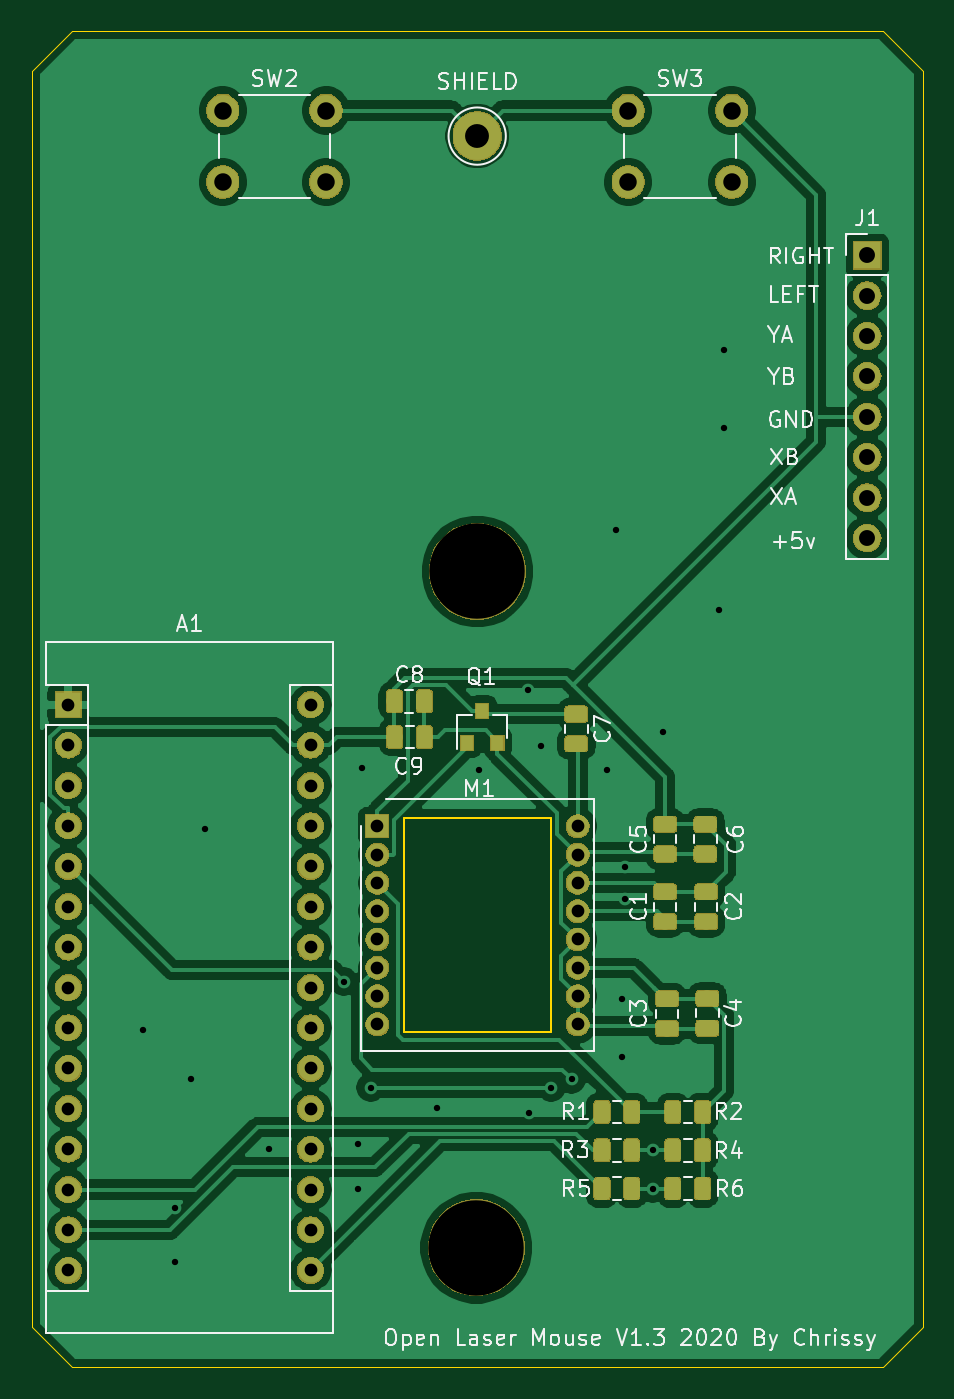
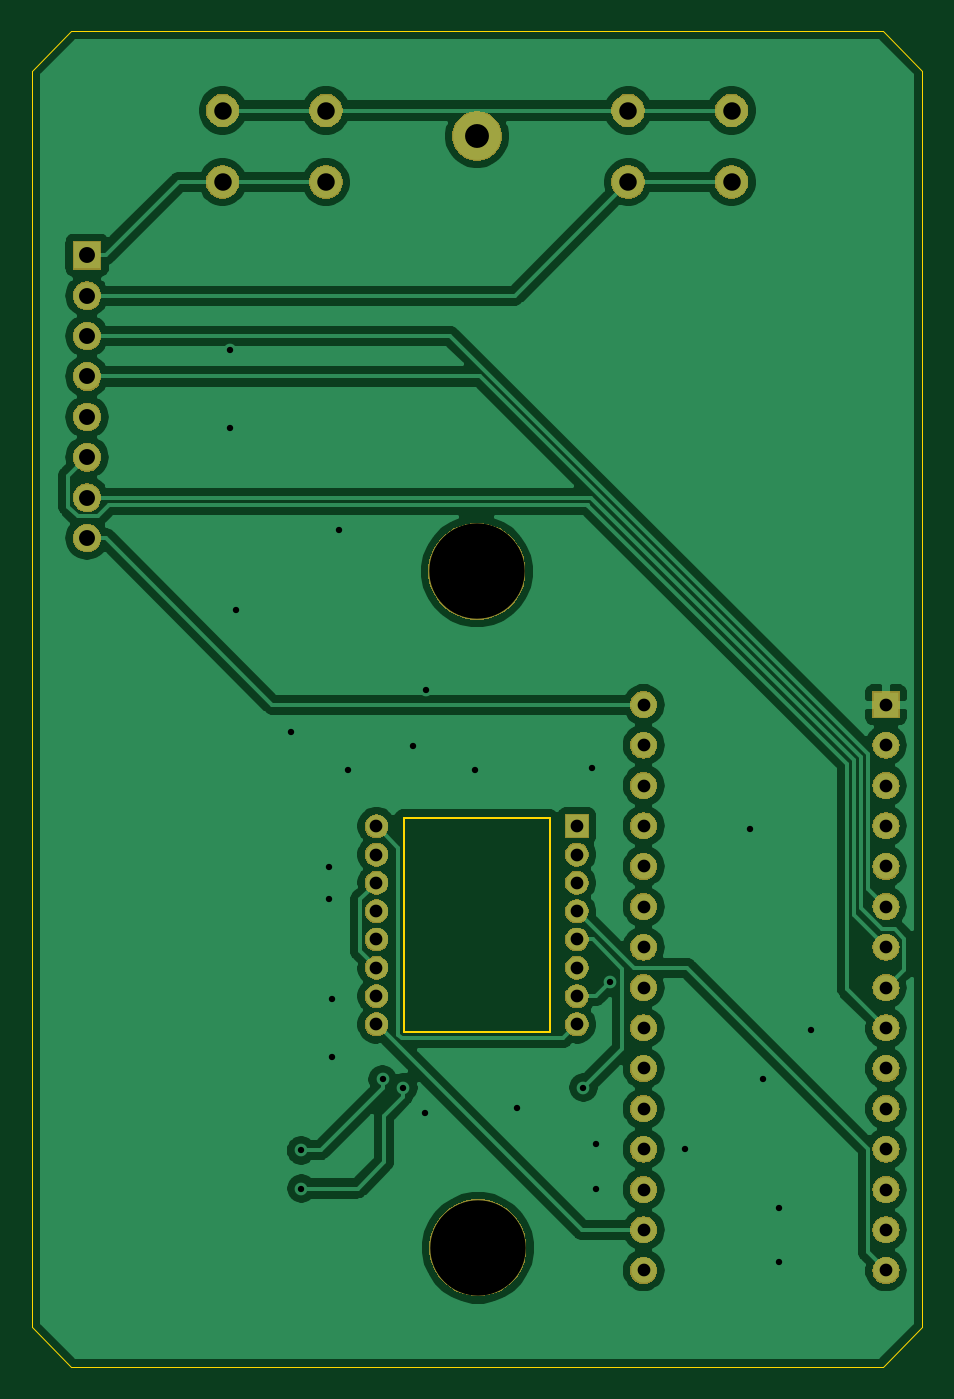
Circuit board: 9 layer files. Board 56.0 x 84.0 mm.
- bottom_copper: OpenLaserMouse-B_Cu.gbr (81183 bytes)
- bottom_mask: OpenLaserMouse-B_Mask.gbr (67454 bytes)
- bottom_silk: OpenLaserMouse-B_SilkS.gbr (497 bytes)
- outline: OpenLaserMouse-Edge_Cuts.gbr (1099 bytes)
- top_copper: OpenLaserMouse-F_Cu.gbr (163182 bytes)
- top_mask: OpenLaserMouse-F_Mask.gbr (96733 bytes)
- top_silk: OpenLaserMouse-F_SilkS.gbr (32463 bytes)
- drill: OpenLaserMouse-NPTH.drl (333 bytes)
- drill: OpenLaserMouse-PTH.drl (1714 bytes)

=== bottom_copper: OpenLaserMouse-B_Cu.gbr (81183 bytes, source omitted) ===
=== bottom_mask: OpenLaserMouse-B_Mask.gbr (67454 bytes, source omitted) ===
=== bottom_silk: OpenLaserMouse-B_SilkS.gbr ===
G04 #@! TF.GenerationSoftware,KiCad,Pcbnew,(5.1.0-0)*
G04 #@! TF.CreationDate,2020-10-15T12:17:16+01:00*
G04 #@! TF.ProjectId,OpenLaserMouse,4f70656e-4c61-4736-9572-4d6f7573652e,rev?*
G04 #@! TF.SameCoordinates,Original*
G04 #@! TF.FileFunction,Legend,Bot*
G04 #@! TF.FilePolarity,Positive*
%FSLAX46Y46*%
G04 Gerber Fmt 4.6, Leading zero omitted, Abs format (unit mm)*
G04 Created by KiCad (PCBNEW (5.1.0-0)) date 2020-10-15 12:17:16*
%MOMM*%
%LPD*%
G04 APERTURE LIST*
G04 APERTURE END LIST*
M02*

=== outline: OpenLaserMouse-Edge_Cuts.gbr ===
G04 #@! TF.GenerationSoftware,KiCad,Pcbnew,(5.1.0-0)*
G04 #@! TF.CreationDate,2020-10-15T12:17:17+01:00*
G04 #@! TF.ProjectId,OpenLaserMouse,4f70656e-4c61-4736-9572-4d6f7573652e,rev?*
G04 #@! TF.SameCoordinates,Original*
G04 #@! TF.FileFunction,Profile,NP*
%FSLAX46Y46*%
G04 Gerber Fmt 4.6, Leading zero omitted, Abs format (unit mm)*
G04 Created by KiCad (PCBNEW (5.1.0-0)) date 2020-10-15 12:17:17*
%MOMM*%
%LPD*%
G04 APERTURE LIST*
%ADD10C,0.050000*%
%ADD11C,0.150000*%
G04 APERTURE END LIST*
D10*
X93500000Y-124000000D02*
X96000000Y-121500000D01*
X40000000Y-121500000D02*
X42500000Y-124000000D01*
X40000000Y-42500000D02*
X42500000Y-40000000D01*
X93500000Y-40000000D02*
X96000000Y-42500000D01*
X96000000Y-42500000D02*
X96000000Y-121500000D01*
X42500000Y-124000000D02*
X93500000Y-124000000D01*
X40000000Y-42500000D02*
X40000000Y-121500000D01*
X42500000Y-40000000D02*
X93500000Y-40000000D01*
D11*
X63422000Y-102960000D02*
X63422000Y-89500000D01*
X63422000Y-89500000D02*
X72622000Y-89500000D01*
X72622000Y-89500000D02*
X72622000Y-102960000D01*
X72622000Y-102960000D02*
X63422000Y-102960000D01*
M02*

=== top_copper: OpenLaserMouse-F_Cu.gbr (163182 bytes, source omitted) ===
=== top_mask: OpenLaserMouse-F_Mask.gbr (96733 bytes, source omitted) ===
=== top_silk: OpenLaserMouse-F_SilkS.gbr (32463 bytes, source omitted) ===
=== drill: OpenLaserMouse-NPTH.drl ===
M48
; DRILL file {KiCad (5.1.0-0)} date Thursday, 15 October 2020 at 12:17:20
; FORMAT={-:-/ absolute / inch / decimal}
; #@! TF.CreationDate,2020-10-15T12:17:20+01:00
; #@! TF.GenerationSoftware,Kicad,Pcbnew,(5.1.0-0)
; #@! TF.FileFunction,NonPlated,1,2,NPTH
FMAT,2
INCH
T1C0.2362
%
G90
G05
T1
X2.675Y-4.5866
X2.6775Y-2.9125
T0
M30

=== drill: OpenLaserMouse-PTH.drl ===
M48
; DRILL file {KiCad (5.1.0-0)} date Thursday, 15 October 2020 at 12:17:20
; FORMAT={-:-/ absolute / inch / decimal}
; #@! TF.CreationDate,2020-10-15T12:17:20+01:00
; #@! TF.GenerationSoftware,Kicad,Pcbnew,(5.1.0-0)
; #@! TF.FileFunction,Plated,1,2,PTH
FMAT,2
INCH
T1C0.0157
T2C0.0315
T3C0.0394
T4C0.0433
T5C0.0591
%
G90
G05
T1
X1.85Y-4.0475
X1.93Y-4.4875
X1.93Y-4.6225
X1.97Y-4.17
X2.0025Y-3.55
X2.163Y-4.341
X2.347Y-3.9277
X2.383Y-4.331
X2.383Y-4.44
X2.3925Y-3.4
X2.414Y-4.19
X2.578Y-4.24
X2.6825Y-3.405
X2.803Y-3.207
X2.806Y-4.252
X2.835Y-3.345
X2.86Y-4.19
X2.911Y-4.17
X2.9975Y-3.405
X3.02Y-2.81
X3.035Y-3.97
X3.035Y-4.115
X3.0425Y-3.645
X3.0425Y-3.7225
X3.112Y-4.44
X3.1125Y-4.3455
X3.1375Y-3.31
X3.275Y-3.0075
X3.2875Y-2.365
X3.2875Y-2.5575
T2
X1.665Y-3.2425
X1.665Y-3.3425
X1.665Y-3.4425
X1.665Y-3.5425
X1.665Y-3.6425
X1.665Y-3.7425
X1.665Y-3.8425
X1.665Y-4.0425
X1.665Y-4.1425
X1.665Y-4.2425
X1.665Y-4.3425
X1.665Y-4.4425
X1.665Y-4.5425
X1.665Y-4.6425
X2.265Y-3.2425
X2.265Y-3.3425
X2.265Y-3.4425
X2.265Y-3.5425
X2.265Y-3.6425
X2.265Y-3.7425
X2.265Y-3.8425
X2.265Y-3.9425
X2.265Y-4.0425
X2.265Y-4.1425
X2.265Y-4.2425
X2.265Y-4.3425
X2.265Y-4.4425
X2.265Y-4.5425
X2.265Y-4.6425
X2.43Y-3.5433
X2.43Y-3.6134
X2.43Y-3.6835
X2.43Y-3.7535
X2.43Y-3.8236
X2.43Y-3.8937
X2.43Y-3.9638
X2.43Y-4.0339
X2.9261Y-3.5433
X2.9261Y-3.6134
X2.9261Y-3.6835
X2.9261Y-3.7535
X2.9261Y-3.8236
X2.9261Y-3.8937
X2.9261Y-3.9638
X2.9261Y-4.0339
X1.665Y-3.9425
T3
X3.6425Y-2.13
X3.6425Y-2.23
X3.6425Y-2.33
X3.6425Y-2.43
X3.6425Y-2.53
X3.6425Y-2.63
X3.6425Y-2.73
X3.6425Y-2.83
T4
X2.0472Y-1.7717
X2.0472Y-1.9488
X2.3031Y-1.7717
X2.3031Y-1.9488
X3.0512Y-1.7717
X3.0512Y-1.9488
X3.3071Y-1.7717
X3.3071Y-1.9488
T5
X2.6772Y-1.835
T0
M30

